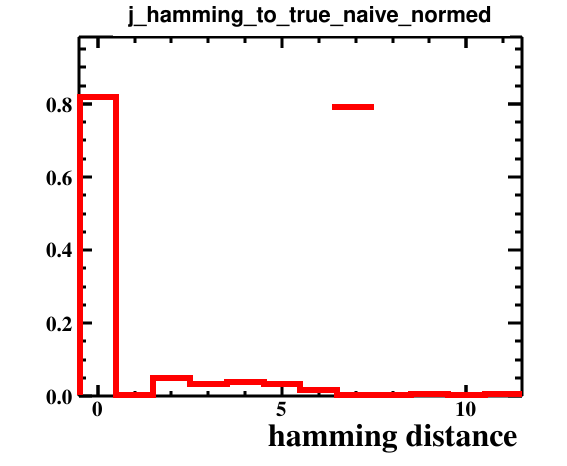

Data behind this chart, as committed beside it:
bin_low_edge, contents, binerror, xtitle, binlabel
-1.5, 0.0, 0.0, hamming distance, 
-0.5, 0.8187, 0.06707, hamming distance, 
0.5, 0.0, 0.0, hamming distance, 
1.5, 0.04945, 0.01648, hamming distance, 
2.5, 0.03297, 0.01346, hamming distance, 
3.5, 0.03846, 0.01454, hamming distance, 
4.5, 0.03297, 0.01346, hamming distance, 
5.5, 0.01648, 0.009517, hamming distance, 
6.5, 0.0, 0.0, hamming distance, 
7.5, 0.0, 0.0, hamming distance, 
8.5, 0.005495, 0.005495, hamming distance, 
9.5, 0.0, 0.0, hamming distance, 
10.5, 0.005495, 0.005495, hamming distance, 
11.5, 0.0, 0.0, hamming distance, 
